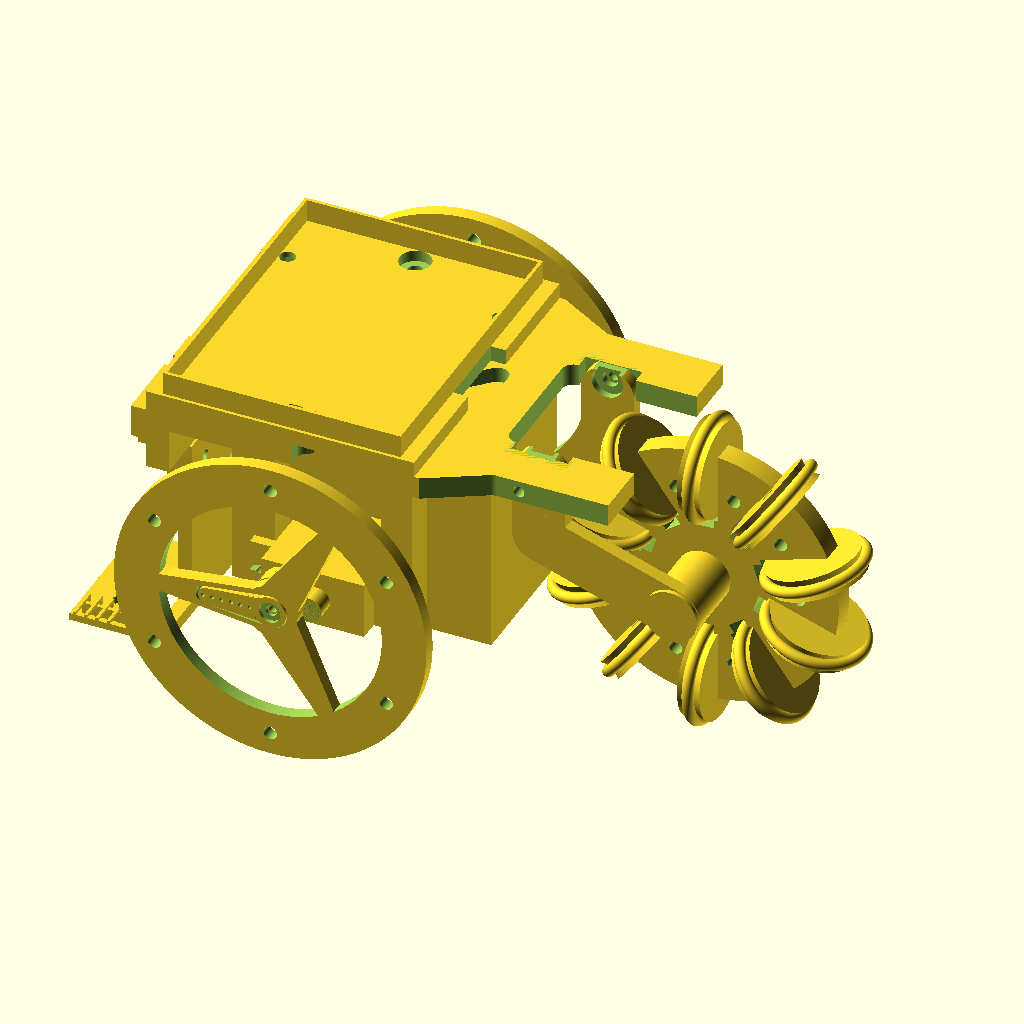
Cell 1: rendered with the file's own defaults.
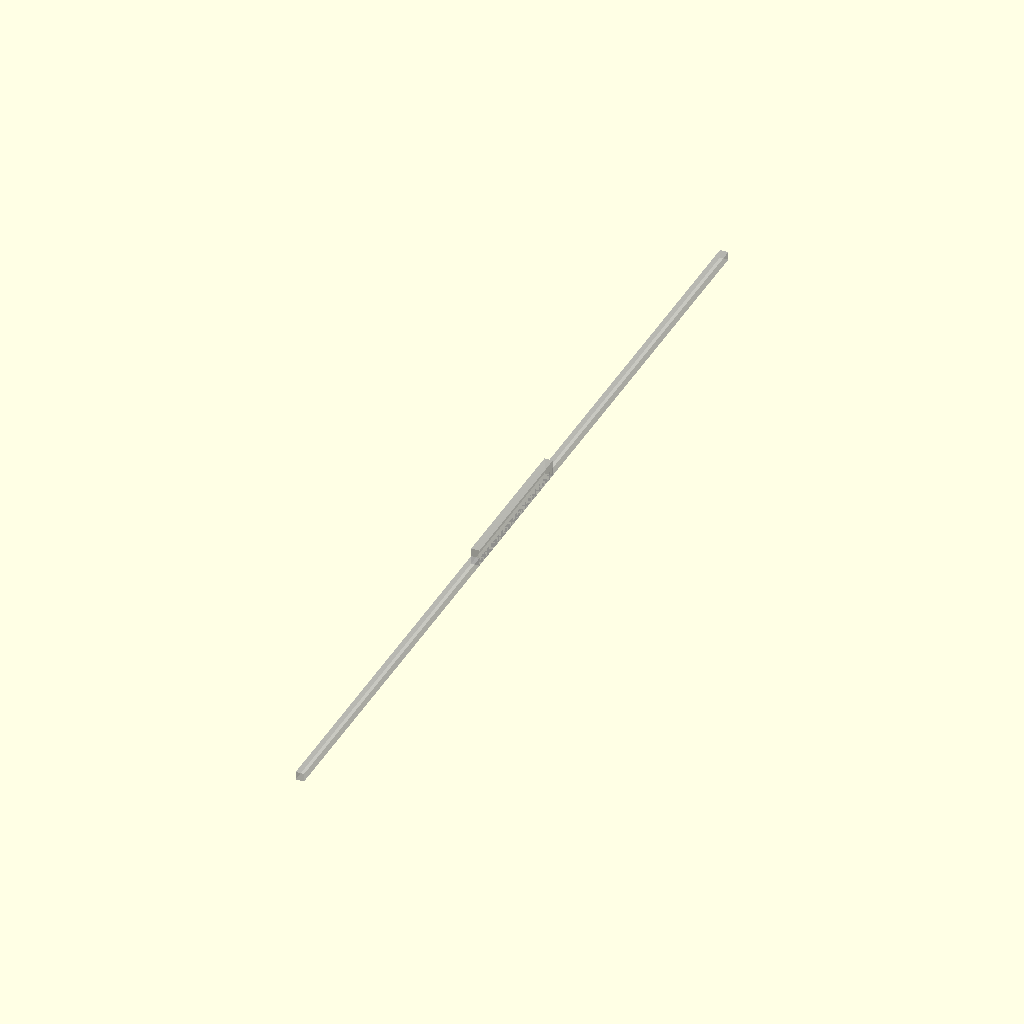
Cell 2 — debug set to true, the other parameters unchanged.
The same orthographic view direction (rotation 55°, 0°, 25°; colour scheme Cornfield) for every cell, with the view re-fitted per cell, so scale and position can differ between cells.
OpenSCAD source file src/educational-robot-explorer.scad:
/* {{{ %%SECTION_HEADER%%
 * * * *
 * This header information is automatically generated by KodeUtils.
 *
 * File 'educational-robot-explorer.scad' edited by kwendenarmo,
 * last modified: 2015-06-06.
 * This file is part of 'educational-robot-explorer' package, please see
 * the readme files for more information about this file and this package.
 *
 * Copyright (C) 2015 by kwendenarmo <kwendenarmo@akornsys-rdi.net>
 * Released under the GNU GPLv3
 *
 *    This program is free software: you can redistribute it and/or modify
 *    it under the terms of the GNU General Public License as published by
 *    the Free Software Foundation, either version 3 of the License, or
 *    (at your option) any later version.
 *
 *    This program is distributed in the hope that it will be useful,
 *    but WITHOUT ANY WARRANTY; without even the implied warranty of
 *    MERCHANTABILITY or FITNESS FOR A PARTICULAR PURPOSE.  See the
 *    GNU General Public License for more details.
 *
 *    You should have received a copy of the GNU General Public License
 *    along with this program.  If not, see <http://www.gnu.org/licenses/>.
 *
 * * * *
 * %%EOS_HEADER%% }}}
 */

$fn=360;

assemble = true;
debug = false;
show_acc = true;

if (debug == true) {
    %translate([0,-20,68]) cube([1,110,1]); //floor
    %translate([0,25.5,68]) cube([1,19,2]); //line -- electrical tape
}

if ((debug == false) && (assemble == true)) {
    rotate([180,0,0]) union() {
        body();
        translate([30,35,0]) rotate([180,0,90]) porta_arduino();
        translate([2.5,10,15]) porta_sensor();
        if (show_acc == true) {
            translate([0,35,21.25]) rotate([-90,0,90]) sharp2y0a21();
            translate([6,20,10]) rotate([0,-90,0]) led_5mm();
            translate([6,27.5,10]) rotate([0,-90,0]) led_5mm();
            translate([6,35,10]) rotate([0,-90,0]) led_5mm();
            translate([6,42.5,10]) rotate([0,-90,0]) led_5mm();
            translate([6,50,10]) rotate([0,-90,0]) led_5mm();
            translate([2,60,8.5]) rotate([-65,0,90]) ldr();
            translate([2,10,8.5]) rotate([-65,0,90]) ldr();
            translate([0,26,53.4]) rotate([180,0,-90]) vishaytcrt5000();
            translate([-14.3,44,53.4]) rotate([180,0,90]) vishaytcrt5000();
            translate([35,-11.5,31]) rotate([90,180,0]) servo9g(0);
            translate([35,81.5,31]) rotate([-90,180,0]) servo9g(0);
            translate([10,20,5]) battery_pack();
        }
        translate([35,-12.5,31]) rotate([90,180,0]) bigwheel();
        translate([35,82.5,31]) rotate([-90,180,0]) bigwheel();
        translate([80,20,5]) rotate([90,0,0]) fork();
        mirror([0,1,0]) translate([80,-50,5]) rotate([90,0,0]) fork();
        translate([110,54.25,30]) rotate([90,0,0]) shaft();
        translate([110,35,30]) rotate([90,0,0]) omniwheel();
    }
}

if ((debug == false) && (assemble == false)) {
    //body();
    //porta_sensor();
    //porta_arduino();
    //fork();
    //mirror([0,0,1]) fork();
    //shaft();
    //clip();
    //omniwheel();
    //bigwheel();
    //wheel();
}

module body() {
    difference() {
        union() {
            cube([100,70,5]);
            translate([0,0,5]) cube([5,70,10]); //led + ldr
            translate([0,10,5]) cube([2.5,12.5,20]); //torre sharp dch
            translate([0,47.5,5]) cube([2.5,12.5,20]); //torre sharp izq
            translate([21.75,0,5]) cube([7,7.5,32]); //torre motor dch
            translate([52.5,0,5]) cube([7,7.5,32]); //torre motor dch
            translate([21.75,62.5,5]) cube([7,7.5,32]); //torre motor izq
            translate([52.5,62.5,5]) cube([7,7.5,32]); //torre motor izq
        }
        union() {
            //arduino
            translate([30,5,-1]) cylinder(r=1.25, h=7);
            translate([30,65,-1]) cylinder(r=1.25, h=7);
            //led
            for (i=[20:7.5:50]) {
                translate([-1,i,10]) rotate([0,95,0]) cylinder(r=2.75,h=7);
            }
            //ldr
            for (i=[10:50:60]) {
                translate([-2,i,10]) rotate([0,115,0]) cylinder(r=3.65,h=4);
                translate([-1,i+2.54,8.5]) rotate([0,90,0]) cylinder(r=1,h=7);
                translate([-1,i-2.54,8.5]) rotate([0,90,0]) cylinder(r=1,h=7);
            }
            //sharp
            translate([-1,53.475,21.25]) rotate([0,90,0]) cylinder(r=1.75,h=7);
            translate([-1,16.525,21.25]) rotate([0,90,0]) cylinder(r=1.75,h=7);
            //motores
            translate([26.65,-1,31]) rotate([-90,0,0]) cylinder(r=1, h=9);
            translate([54.75,-1,31]) rotate([-90,0,0]) cylinder(r=1, h=9);
            translate([26.65,62,31]) rotate([-90,0,0]) cylinder(r=1, h=9);
            translate([54.75,62,31]) rotate([-90,0,0]) cylinder(r=1, h=9);
            //porta baterias
            translate([11,20,3.5]) cube([58,30,3]);
            hull() {
                translate([17,25,0]) rotate([-90,0,0]) cylinder(r=2,h=20);
                translate([17,25,-1]) rotate([-90,0,0]) cylinder(r=2,h=20);
            }
            hull() {
                translate([32,25,0]) rotate([-90,0,0]) cylinder(r=2,h=20);
                translate([32,25,-1]) rotate([-90,0,0]) cylinder(r=2,h=20);
            }
            hull() {
                translate([47,25,0]) rotate([-90,0,0]) cylinder(r=2,h=20);
                translate([47,25,-1]) rotate([-90,0,0]) cylinder(r=2,h=20);
            }
            //fork
            translate([73.625,16.75,-1]) cube([12.75,4.25,7]);
            translate([73.625,48.25,-1]) cube([12.75,4.25,7]);
            translate([80,70,2.5]) rotate([90,0,0]) cylinder(r=1.25, h=70);
            //omniwheel
            translate([0,0,-1]) hull() {
                translate([73.5,22.5,0]) cylinder(r=2.5, h=7);
                translate([73.5,47.5,0]) cylinder(r=2.5, h=7);
                translate([105,22.5,0]) cylinder(r=2.5, h=7);
                translate([105,47.5,0]) cylinder(r=2.5, h=7);
            }
            //huecos
            translate([0,0,-1]) hull() {
                translate([10,10,0]) cylinder(r=2.5, h=7);
                translate([25,10,0]) cylinder(r=2.5, h=7);
                translate([10,25,0]) cylinder(r=2.5, h=7);
                translate([50,25,0]) cylinder(r=2.5, h=7);
            }
            translate([0,0,-1]) hull() {
                translate([10,60,0]) cylinder(r=2.5, h=7);
                translate([25,60,0]) cylinder(r=2.5, h=7);
                translate([10,45,0]) cylinder(r=2.5, h=7);
                translate([50,45,0]) cylinder(r=2.5, h=7);
            }
            translate([0,0,-1]) hull() {
                translate([35,67.4,0]) cylinder(r=2.5, h=7);
                translate([52.35,57.5,0]) cylinder(r=2.5, h=7);
            }
            translate([0,0,-1]) hull() {
                translate([35,70,0]) cylinder(r=2.5, h=7);
                translate([35,67.4,0]) cylinder(r=2.5, h=7);
            }
            translate([0,0,-1]) hull() {
                translate([35,2.6,0]) cylinder(r=2.5, h=7);
                translate([52.35,12.5,0]) cylinder(r=2.5, h=7);
            }
            translate([0,0,-1]) hull() {
                translate([35,0,0]) cylinder(r=2.5, h=7);
                translate([35,2.6,0]) cylinder(r=2.5, h=7);
            }
            translate([0,0,-1]) hull() {
                translate([57.5,-5,0]) cylinder(r=2.5, h=7);
                translate([75,5,0]) cylinder(r=2.5, h=7);
                translate([100,5,0]) cylinder(r=2.5, h=7);
                translate([100,-5,0]) cylinder(r=2.5, h=7);
            }
            translate([0,0,-1]) hull() {
                translate([57.5,75,0]) cylinder(r=2.5, h=7);
                translate([75,65,0]) cylinder(r=2.5, h=7);
                translate([100,65,0]) cylinder(r=2.5, h=7);
                translate([100,75,0]) cylinder(r=2.5, h=7);
            }
            translate([0,0,-1]) hull() {
                translate([55,35,0]) cylinder(r=2.5, h=7);
                translate([60,30,0]) cylinder(r=2.5, h=7);
                translate([60,40,0]) cylinder(r=2.5, h=7);
            }
        }
    }
}

module porta_sensor() {
    difference() {
        union() {
            cube([3,50,40]);
            translate([-2.5,13,0]) cube([2.5,2,10]);
            translate([-2.5,35,0]) cube([2.5,2,10]);
            translate([-13.4,-11.65,38.5]) cube([16.4,7.5,3]);
            translate([-13.4,54.15,38.5]) cube([16.4,7.5,3]);
            translate([0,-11.65,38.5]) cube([3,73.3,3]);
        }
        union() {
            translate([-1,6.525,6.25]) rotate([0,90,0]) cylinder(r=1.25, h=5);
            translate([-1,43.475,6.25]) rotate([0,90,0]) cylinder(r=1.25, h=5);
            translate([-1,25,25]) rotate([0,90,0]) cylinder(r=5, h=5);
            translate([-1,20,15]) rotate([0,90,0]) cylinder(r=2, h=5);
            translate([-1,30,15]) rotate([0,90,0]) cylinder(r=2, h=5);
            translate([-7,-7.9,37.5]) cylinder(r=1.25, h=5);
            translate([-7,57.9,37.5]) cylinder(r=1.25, h=5);
        }
    }
}

module porta_arduino() {
    base_lenght = 70;
    base_width = 60;
    base_height = 3.5;
    ardu_lenght_mil = 2700;
    ardu_width_mil = 2100;
    ardu_height_mil = 40;
    ardu_hole1_x_mil = 550;
    ardu_hole1_y_mil = 100;
    ardu_hole2_x_mil = 600;
    ardu_hole2_y_mil = 2000;
    ardu_hole3_x_mil = 2600;
    ardu_hole3_y_mil = 300;
    ardu_hole4_x_mil = 2600;
    ardu_hole4_y_mil = 1400;
    outline = true;
    outline_width_mil = 30;
    outline_height_mil = 200;

    translate([-mil_to_mm(ardu_lenght_mil)/2,-mil_to_mm(ardu_width_mil)/2,0]) difference() {
        union() {
            cube([mil_to_mm(ardu_lenght_mil),mil_to_mm(ardu_width_mil),mil_to_mm(ardu_height_mil)]); //arduino
            translate([-(base_lenght-mil_to_mm(ardu_lenght_mil))/2,-(base_width-mil_to_mm(ardu_width_mil))/2,0]) cube([base_lenght,base_width,base_height]); //cuerpo
            if (outline == true) { //contorno
                translate([0,0,base_height]) linear_extrude(height = mil_to_mm(outline_height_mil), convexity = 10, twist = 0)
                polygon(points=[ [mil_to_mm(0),mil_to_mm(0)],
                [mil_to_mm(0),mil_to_mm(0+ardu_width_mil)],
                [mil_to_mm(0+ardu_lenght_mil),mil_to_mm(0+ardu_width_mil)],
                [mil_to_mm(0+ardu_lenght_mil),mil_to_mm(0)],
                [mil_to_mm(0+outline_width_mil),mil_to_mm(0+outline_width_mil)],
                [mil_to_mm(0+outline_width_mil),mil_to_mm(0+ardu_width_mil-outline_width_mil)],
                [mil_to_mm(0+ardu_lenght_mil-outline_width_mil),mil_to_mm(0+ardu_width_mil-outline_width_mil)],
                [mil_to_mm(0+ardu_lenght_mil-outline_width_mil),mil_to_mm(0+outline_width_mil)]
                ], paths=[ [3,2,1,0],[4,5,6,7] ]);
            }
        }
        union() {
            for (i= [ [mil_to_mm(ardu_hole1_x_mil),mil_to_mm(ardu_hole1_y_mil),-1], 
            [mil_to_mm(ardu_hole2_x_mil),mil_to_mm(ardu_hole2_y_mil),-1], 
            [mil_to_mm(ardu_hole3_x_mil),mil_to_mm(ardu_hole3_y_mil),-1], 
            [mil_to_mm(ardu_hole4_x_mil),mil_to_mm(ardu_hole4_y_mil),-1] ]) {
                translate(i) cylinder(r=1.75, h=base_height+2);
                translate(i) translate([0,0,0.75]) rotate([0,0,90]) cylinder(r=3.33, h=2.50, $fn=6);
            }
            //tornillos montaje
            translate([(5-((base_lenght-mil_to_mm(ardu_lenght_mil))/2)),(base_width/2-(base_width-mil_to_mm(ardu_width_mil))/2),-1]) cylinder(r=1.75, h=base_height+2);
            translate([(5-((base_lenght-mil_to_mm(ardu_lenght_mil))/2)),(base_width/2-(base_width-mil_to_mm(ardu_width_mil))/2),1]) cylinder(r=3.5, h=base_height+2);
            translate([((5-((base_lenght-mil_to_mm(ardu_lenght_mil))/2))+(base_lenght-10)),(base_width/2-(base_width-mil_to_mm(ardu_width_mil))/2),-1]) cylinder(r=1.75, h=base_height+2);
            translate([((5-((base_lenght-mil_to_mm(ardu_lenght_mil))/2))+(base_lenght-10)),(base_width/2-(base_width-mil_to_mm(ardu_width_mil))/2),1]) cylinder(r=3.5, h=base_height+2);
            translate([base_lenght/2-(base_lenght-mil_to_mm(ardu_lenght_mil))/2-9,mil_to_mm(ardu_width_mil),-1]) cube([18,(base_width-mil_to_mm(ardu_width_mil))/2+1,base_height+2]);
        }
    }
}

function mil_to_mm(mil) = mil * 0.0254;

module fork() {
    difference() {
        union() {
            hull() {
                cylinder(r=6, h=3);
                translate([0,15,0]) cylinder(r=6, h=3);
            }
            hull() {
                translate([0,15,0]) cylinder(r=6, h=3);
                translate([30,25,0]) cylinder(r=6, h=3);
            }
            translate([30,25,-12]) cylinder(r=6, h=12);
        }
        union() {
            translate([30,25,-13]) cylinder(r=4, h=17);
            translate([-7,-8,-1]) cube([14,3,5]);
            translate([0,-2.5,-1]) cylinder(r=1.75, h=5);
            translate([0,-2.5,-1]) cylinder(r=3.5, h=2.5);
        }
    }
}

module shaft() {
    if (assemble == true) {
        translate([0,0,38]) clip();
    }
    difference() {
        union() {
            cylinder(r=3.7, h=40);
            cylinder(r=6, h=1);
        }
        union() {
            translate([0,0,38]) rotate_extrude(convexity = 10) translate([3.8, 0, 0]) circle(r = 1, $fn = 20);
        }
    }
}

module clip() {
    difference() {
        union() {
            translate([0,0,-0.5]) cylinder(r=5.5, h=1);
        }
        union() {
            translate([0,0,-1]) cylinder(r=2.9, h=3);
            translate([0,0,-1]) cube([10,10,3]);
            translate([0,0,-1]) rotate([0,0,20]) cube([10,10,3]);
        }
    }
}

module bigwheel() {
    union() {
        //spoke & hub
        difference() {
            union() {
                translate([0,0,0]) cylinder(r=6, h=3);
                for (i=[0:120:359]) {
                    rotate([0,0,i]) hull() {
                        cylinder(r=5, h=3);
                        translate([25,0,0]) cylinder(r=2, h=3);
                    }
                }
            }
            translate([0,0,1.5]) hull() {
                cylinder(r=3.8, h=2.6);
                translate([14.6,0,0]) cylinder(r=2.1, h=2.6);
            }
            translate([0,0,-1]) cylinder(r=3.8, h=5);
        }
        //ring
        difference() {
            cylinder(r=35,h=3);
            union() {
                translate([0,0,-1]) cylinder(r=25,h=5);
                for (i= [0:60:359]) {
                    rotate([0,0,i]) translate([0,30,-1]) cylinder(r=1.5, h=5);
                }
            }
        }
    }
}

module omniwheel() {
    union() {
        half_omni();
        if (assemble == true) {
            mirror([0,0,1]) half_omni();
            //wheels
            for (i= [0:36:359]) {
                rotate([i,90,0]) translate([0,25,0]) wheel();
            }
        }
    }
}

module half_omni() {
    difference() {
        cylinder(r=30,h=2.5);
        union() {
            for (i= [0:36:359]) {
                rotate([0,0,i]) translate([-3,14,-3]) cube([6,22,6]);
                rotate([0,0,i]) translate([-2,12,-3]) cube([4,22,6]);
                rotate([0,90,i]) translate([0,25,-5.5]) cylinder(r=1.75, h=11);
                rotate([0,0,i+18]) translate([0,21,-5.5]) cylinder(r=1.5, h=11);
            }
            translate([0,0,-1]) cylinder(r=4,h=5);
        }
    }
}

module wheel() {
    half_wheel();
    mirror([0,0,1]) half_wheel();
    if (assemble == true) {
        if (show_acc == true) {
            rotate_extrude(convexity = 10) translate([10.75,0,0]) circle(r=1.25);
        }
    }
}

module half_wheel() {
    difference() {
        cylinder(r1=9.5, r2=10.5, h=2.5);
        translate([0,0,-1]) cylinder(r=1.5, h=5);
    }
}

module servo_horn() {
    difference() {
        union() {
            translate([0,0,2.7]) hull() {
                cylinder(r=3, h=1.6);
                translate([14.15,0,0]) cylinder(r=1.9, h=1.6);
            }
            cylinder(r=3.65, h=4.3);
        }
        union() {
            translate([0,0,-1]) cylinder(r=2.2, h=3.7);
            translate([0,0,3.45]) cylinder(r=2.4, h=2);
            translate([0,0,-1]) cylinder(r=1.25, h=7);
            translate([4.5,0,1]) cylinder(r=0.45, h=4);
            translate([6.6,0,1]) cylinder(r=0.45, h=4);
            translate([8.7,0,1]) cylinder(r=0.45, h=4);
            translate([10.8,0,1]) cylinder(r=0.45, h=4);
            translate([12.9,0,1]) cylinder(r=0.45, h=4);
            translate([15,0,1]) cylinder(r=0.45, h=4);
        }
    }
}

module servo9g(angle) {
    //TowerPro SG90 9g servo
    rotate([0,0,angle]) servo_horn();
    translate([-17.2,-6.325,-27]) union() {
        //cuerpo motor
        translate([0,0,0]) cube([23,12.65,22.8]);
        translate([-4.75,0,15.85]) difference() {
            cube([32.5,12.65,2.3]);
            union() {
                translate([2.2,6.325,-1]) cylinder(r=1, h=4);
                translate([-1,5.675,-1]) cube([3,1.3,4]);
                translate([30.3,6.325,-1]) cylinder(r=1, h=4);
                translate([30.3,5.675,-1]) cube([3,1.3,4]);
            }
        }
        translate([17.2,6.325,22.8]) cylinder(r=5.8, h=4.2);
        translate([10.35,6.325,22.8]) cylinder(r=2.75, h=4.2);
        translate([10.35,3.575,22.8]) cube([3,5.5,4.2]);
        //eje motor
        translate([17.2,6.325,27]) difference() {
            cylinder(r=2.325, h=2.7);
            translate([0,0,-1] )cylinder(r=0.9, h=5);
        }
        //cables
        translate([23,6.325,5.1]) union() {
            rotate([0,90,0]) color("red") cylinder(r=0.6, h=4.75);
            translate([0,-1.1,0]) rotate([0,90,0]) color("black") cylinder(r=0.6, h=4.75); //was brown
            *translate([0,1.1,0]) rotate([0,90,0]) color("orange") cylinder(r=0.6, h=4.75);
        }
    }
}

module sharp2y0a21() {
    union(){
        //pcb
        translate([-13.825,-5.3,3.4]) cube([27.65,10.6,1.25]);
        translate([-5.125,-12.75,3.4]) cube([10.25,8,1.25]);
        //conn
        translate([-3.9,-13.15,4.65]) difference() {
            union() {
                cube([7.8,6.25,5.35]);
                hull() {
                    translate() cube([7.8,7.5,2.35]);
                    translate() cube([7.8,6.25,3.4]);
                }
            }
            union() {
                translate([0.5,-1,0.85]) cube([6.8,5.85,3.55]);
            }
        }
        //sensor
        difference() {
            difference() {
                union() {
                    translate([-14.7,-6.5,0]) cube([29.4,13,7]);
                    hull() {
                        translate([18.475,0,0]) cylinder(r=3.825, h=1.5);
                        translate([-18.475,0,0]) cylinder(r=3.825, h=1.5);
                    }
                    hull() {
                        translate([-17.175,-3.825,0]) cube([34.35,7.65,3.15]);
                        translate([-14.7,-3.825,0]) cube([29.4,7.65,5.6]);
                    }
                    translate([-14.7,-3.95,7]) cube([29.4,8.5,4.35]);
                    translate([-13.8,-3.45,11.35]) cube([7.6,7.2,1.75]);
                    translate([-2.45,-3.45,11.35]) cube([16.3,7.25,2]);
                }
                union() {
                    translate([-5.125,-10.2,-1]) cube([10.25,6.25,10]);
                    translate([-14.1,-5.775,-1]) cube([28.2,11.55,5]);
                }
            }
            union() {
                translate([18.475,0,-1]) cylinder(r=1.575, h=6);
                translate([18.475,0,1.5]) cylinder(r=3.825, h=6);
                translate([-18.475,0,-1]) cylinder(r=1.575, h=6);
                translate([-18.475,0,1.5]) cylinder(r=3.825, h=6);
                translate([-10.2,0.15,10.5]) difference() {
                    cylinder(r1=2.5, r2=3.175, h=2.7);
                    sphere(2.5);
                }
                translate([-2.45,-3.45,11.65]) difference() {
                    union() {
                        translate([0,0,1.75]) cube([16.3,7.25,2]);
                        translate([0.65,0.575,0]) cube([15,6.1,1.75]);
                        translate([12.2,3.625,-2.65]) cylinder(r1=3, r2=5, h=2.7);
                    }
                    union() {
                        translate([12.2,3.625,-2.7]) sphere(2.5);
                        translate([-1.85,-1.375,-3]) difference() {
                            cube([20,10,5]);
                            translate([2.5,1.95,-1]) cube([15,6.1,7]);
                        }
                    }
                }
            }
        }
    }
}

module vishaytcrt5000() {
    difference() {
        union() {
            cube([32.2,14.3,1.6]);
            translate([5.9,2,-3]) rotate([0,180,0]) union() { //sensor
                cube([5.6,10.3,3.7]);
                translate([1.15,4.85,3.7]) cube([3.3,0.6,2]);
                translate([2.8,3.275,2.2]) cylinder(r=1.5, h=2);
                translate([2.8,3.275,4.2]) sphere(1.5);
                translate([2.8,7.025,2.2]) cylinder(r=1.5, h=2);
                translate([2.8,7.025,4.2]) sphere(1.5);
                translate([0,4.675,-3]) cube([0.7,0.95,3]);
                translate([4.9,4.675,-3]) cube([0.7,0.95,3]);
                translate([0.45,9.85,-1.5]) cylinder(r=0.45, h=1.5);
            }
            translate([28.85,2.07,1.6]) union() { //conn
                translate([0,0.23,0]) cube([2,9.7,2.6]);
                translate([1,-1.27,0]) for (i=[1:4]) {
                    translate([0,i*2.54,0]) translate([-1.2,-1,0]) cube([2.4,2,2.6]);
                    translate([0,i*2.54,0]) translate([-0.325,-0.325,2.6]) cube([0.65,0.65,1.85]);
                    translate([0,i*2.54,0]) translate([-0.325,-0.325,3.8]) cube([7.65,0.65,0.65]);
                }
            }
        }
        union() {
            translate([23.9,7.15,-1]) cylinder(r=1.5, h=3);
        }
    }
}

module led_5mm() {
    difference() {
        union() {
            cylinder(r=3, h=1);
            cylinder(r=2.5, h=6.1);
            translate([0,0,6.1]) sphere(2.5);
            translate([-0.3,1.02,-4.25]) cube([0.6,0.5,4.25]);
            translate([-0.3,-1.52,-5]) cube([0.6,0.5,5]);
        }
        translate([-2.5,2.5,-1]) cube([5,2,3]);
    }
}

module ldr() {
    difference() {
        union() {
            cylinder(r=3.4, h=2.15);
            translate([2.54,0,-4.25]) cylinder(r=0.25, h=6.7);
            translate([-2.54,0,-4.25]) cylinder(r=0.25, h=6.7);
        }
        union() {
            translate([-2.5,2.825,-1]) cube([5,2,4]);
            translate([-2.5,-4.825,-1]) cube([5,2,4]);
        }
    }
}

module battery_pack() {
    cube([58,30,47]);
}
Parameter table extracted from the source (name, type, default, range or options):
assemble: bool, default true
debug: bool, default false
show_acc: bool, default true
